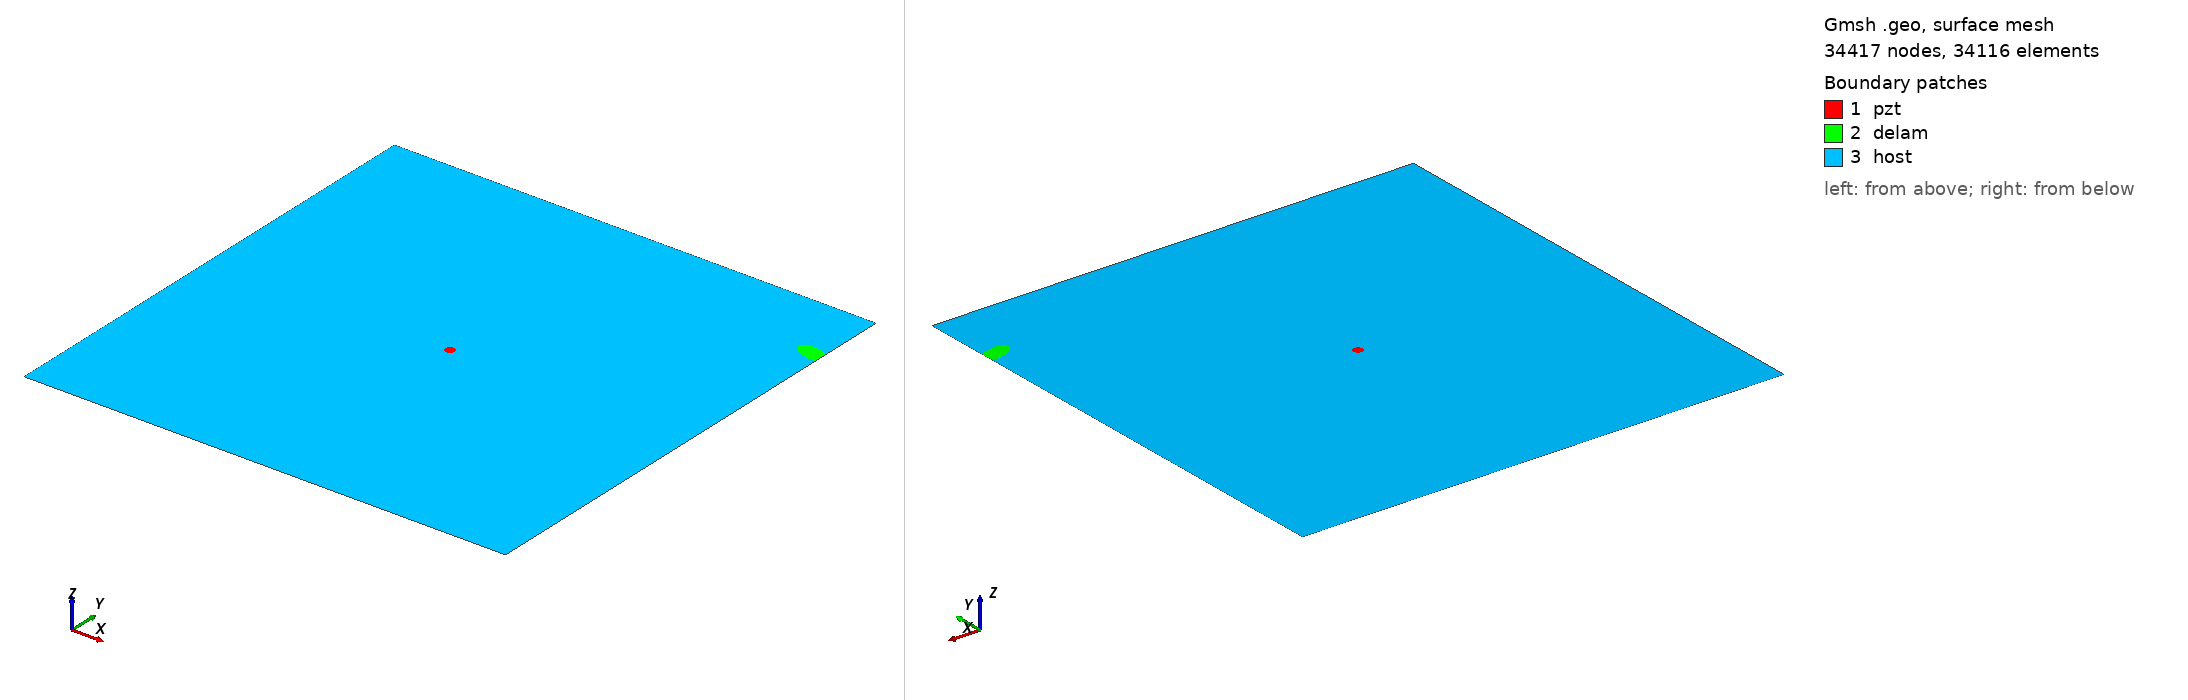

Gmsh geometry script, surface-meshed: 34417 nodes, 34116 surface elements. Boundary patches (legend numbers): 1 pzt, 2 delam, 3 host. Left view from above one corner, right view from below the opposite corner. Legend entries are the model's physical surfaces. The drawing asked Gmsh for element sizes between 1% and 20% of the model's largest extent; the script's own settings can give other sizes.

=== m1_rand_single_delam_63.geo (drawn) ===
SetFactory("OpenCASCADE");
L=0.500000; 
W=0.500000; 
a=0.016637; 
b=0.008552; 
x=0.489641; 
y=0.427539; 
alpha=0.913344 *Pi; 
r=0.005000; 
xpzt=0.250000; 
ypzt=0.250000; 
//+
Point(1) = {0, 0, 0, 1.0};
//+
Point(2) = {L, 0, 0, 1.0};
//+
Point(3) = {L, W, 0, 1.0};
//+
Point(4) = {0, W, 0, 1.0};
//+
Line(1) = {1, 2};
//+
Line(2) = {2, 3};
//+
Line(3) = {3, 4};
//+
Line(4) = {4, 1};
//+
Circle(5) = {xpzt, ypzt, -0, r, 0, 2*Pi};
//+
Ellipse(6) = {x, y, -0, a, b, 0, 2*Pi};
//+
Rotate {{0, 0, 1}, {x, y, 0}, alpha} {
  Curve{6}; 
}
//+
BooleanDifference{ Curve{6}; Delete; }{ Curve{2}; }
//+
Delete {
  Curve{7}; 
}
//Delete {
//  Curve{8}; 
//}
//+
Delete {
  Curve{2}; 
}
//+
Line(9) = {7, 8};
//+
Line(10) = {2, 7};
//+
Line(11) = {8, 3};
//+
Curve Loop(1) = {5};
//+
Plane Surface(1) = {1};
//+
Curve Loop(2) = {9, 8, 6};
//+
Plane Surface(2) = {2};
//+
Curve Loop(3) = {10, -6, -8, 11, 3, 4, 1};
//+
Curve Loop(4) = {5};
//+
Plane Surface(3) = {3, 4};
//+
Point(9) = {xpzt, ypzt, 0, 1.0};
//+
Point{9} In Surface {1};// mesh node at centre of pzt
//+
Physical Surface("pzt") = {1};
//+
Physical Surface("delam") = {2};
//+
Physical Surface("host") = {3};


Mesh.Algorithm = 6; // Frontal
Mesh.CharacteristicLengthFactor = 0.068000;
Mesh.CharacteristicLengthMin = 0.001000;
Mesh.CharacteristicLengthMax = 0.200000;
Mesh.RecombineAll = 1; // Apply recombination algorithm
Mesh.SubdivisionAlgorithm = 1; // 1: all quadrangles
Mesh.Smoothing = 1;
